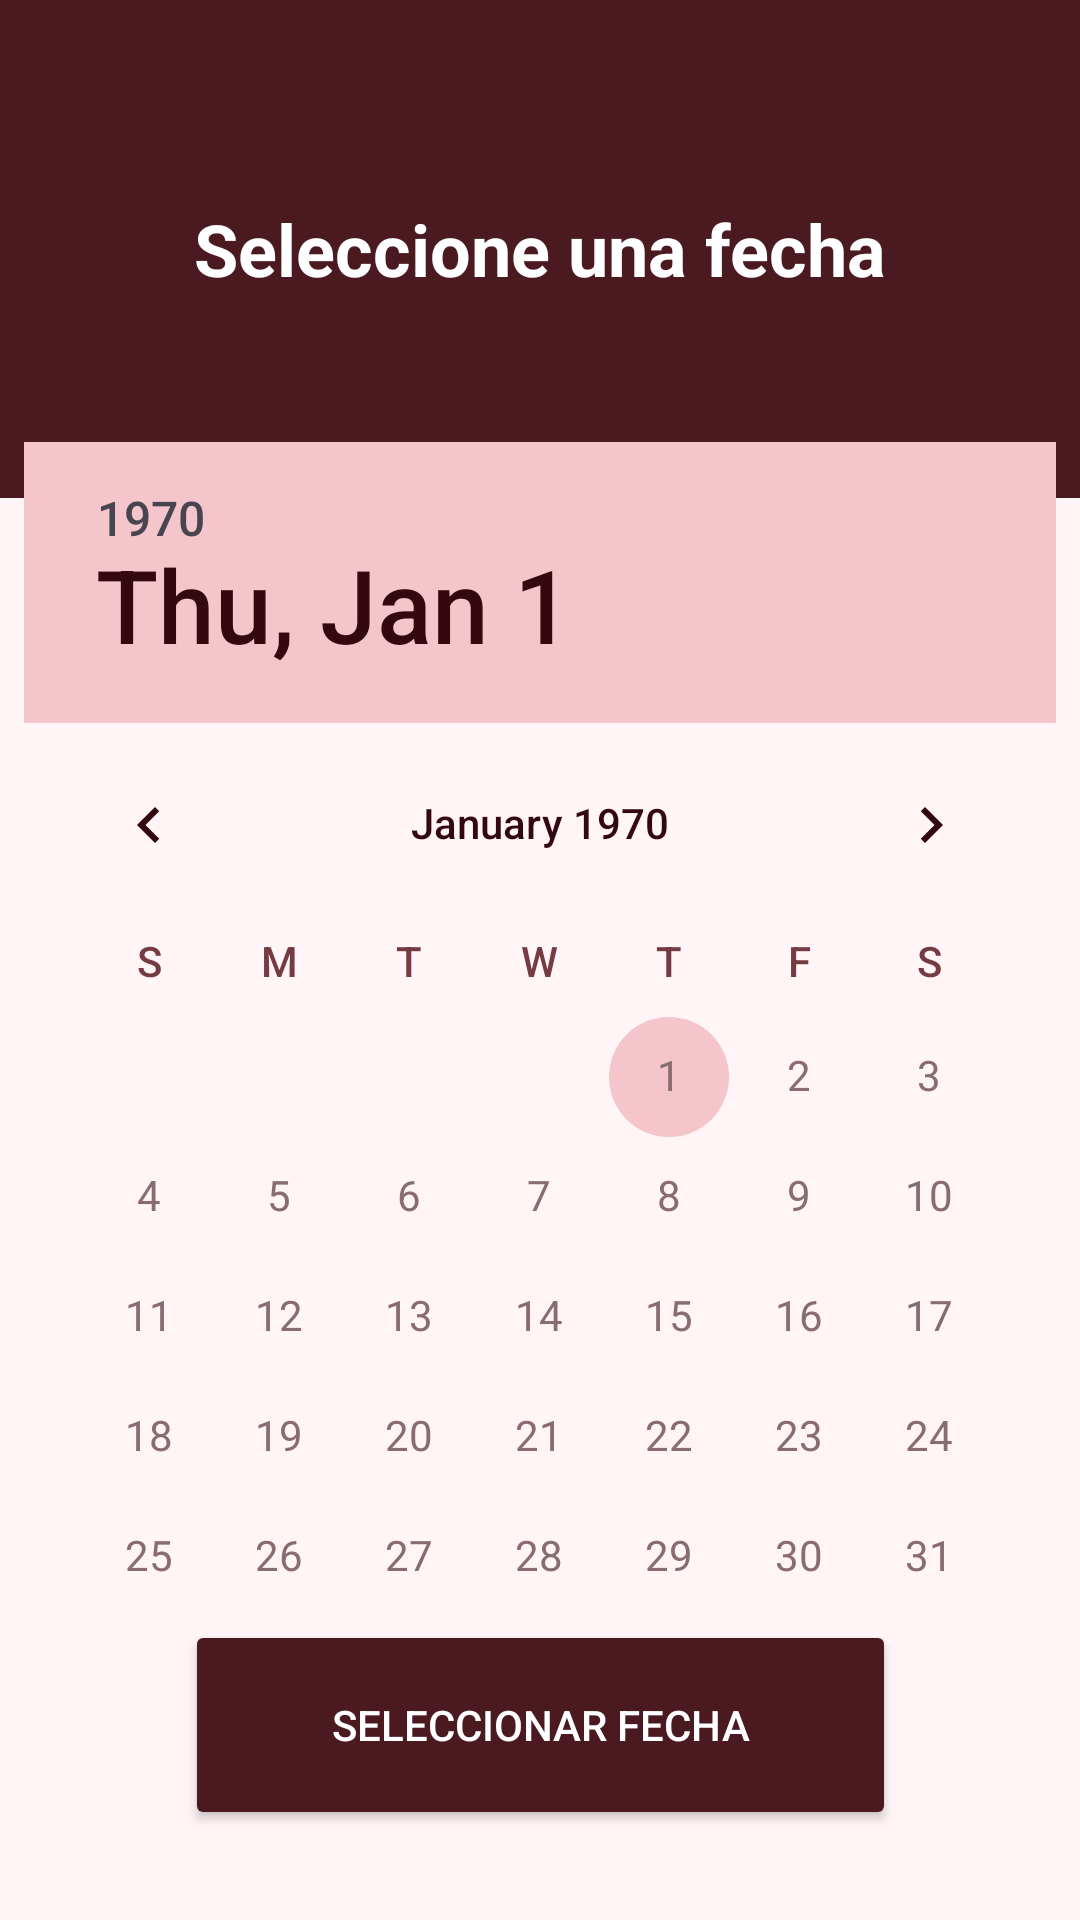

Android layout source for this screen:
<!-- AndroidManifest.xml: application theme Theme.MyApplication -->
<!-- res/layout/activity_pantalla_calendario.xml -->
<?xml version="1.0" encoding="utf-8"?>
<androidx.constraintlayout.widget.ConstraintLayout xmlns:android="http://schemas.android.com/apk/res/android"
    xmlns:app="http://schemas.android.com/apk/res-auto"
    xmlns:tools="http://schemas.android.com/tools"
    android:id="@+id/main"
    android:layout_width="match_parent"
    android:layout_height="match_parent"
    tools:context=".PantallaCalendario"
    android:background="?attr/colorSurface">

    <TextView
        android:id="@+id/text_selectFecha"
        android:layout_width="match_parent"
        android:layout_height="166dp"
        android:background="?attr/colorPrimary"
        android:gravity="center"
        android:text="@string/seleccione_una_fecha"
        android:textStyle="bold"
        android:textColor="?attr/colorOnPrimary"
        android:textSize="24sp"
        app:layout_constraintEnd_toEndOf="parent"
        app:layout_constraintHorizontal_bias="1.0"
        app:layout_constraintStart_toStartOf="parent"
        app:layout_constraintTop_toTopOf="parent" />


    <DatePicker
        android:id="@+id/datePicker"
        android:layout_width="wrap_content"
        android:layout_height="wrap_content"
        app:layout_constraintTop_toBottomOf="@+id/text_selectFecha"
        app:layout_constraintStart_toStartOf="parent"
        android:layout_marginTop="20dp"
        app:layout_constraintEnd_toEndOf="parent"
        app:layout_constraintBottom_toTopOf="@+id/btn_selecionarFecha"
        android:datePickerMode="calendar"
        android:calendarViewShown="true"
        android:spinnersShown="false"
        android:padding="8dp"
        android:theme="@style/ThemeOverlay.App.DatePicker"/>


    <Button
        android:id="@+id/btn_selecionarFecha"
        android:layout_width="237dp"
        android:layout_height="70dp"
        android:layout_marginBottom="30dp"
        android:backgroundTint="?attr/colorPrimary"
        android:text="@string/seleccionar_fecha"
        android:textColor="?attr/colorOnPrimary"
        app:layout_constraintBottom_toBottomOf="parent"
        app:layout_constraintStart_toStartOf="parent"
        app:layout_constraintEnd_toEndOf="parent"


        android:gravity="center"/>
</androidx.constraintlayout.widget.ConstraintLayout>
<!-- resources referenced by this layout -->
<resources>
  <string name="seleccionar_fecha">Seleccionar Fecha</string>
  <string name="seleccione_una_fecha">Seleccione una fecha</string>
  <style name="ThemeOverlay.App.DatePicker">
          <item name="android:datePickerStyle">@style/MyDatePickerStyle</item>
          <item name="android:calendarViewStyle">@style/MyCalendarViewStyle</item>
  
  
          <item name="colorAccent">?attr/colorOnSurface</item>
          <item name="android:colorAccent">?attr/colorOnSurface</item>
          <item name="colorControlActivated">?attr/colorTertiary</item>
          <item name="colorControlHighlight">?attr/colorOnSurface</item>
  
  
          <item name="android:textColorPrimary">?attr/colorOnTertiary</item>
      </style>
  <style name="Theme.MyApplication" parent="Base.Theme.MyApplication" />
  <style name="MyDatePickerStyle" parent="@android:style/Widget.Material.DatePicker">
          <item name="android:headerBackground">?attr/colorTertiary</item>
          <item name="android:calendarViewStyle">@style/MyCalendarViewStyle</item>
      </style>
  <style name="MyCalendarViewStyle" parent="@android:style/Widget.Material.CalendarView">
          <item name="android:weekDayTextAppearance">@style/CalWeekdayText</item>
          <item name="android:dateTextAppearance">@style/CalDateText</item>
          <item name="android:focusedMonthDateColor">?attr/colorSecondary</item>
          <item name="android:unfocusedMonthDateColor">?attr/colorOnSecondaryContainer</item>
          <item name="android:selectedWeekBackgroundColor">?attr/colorSecondary</item>
          <item name="android:weekSeparatorLineColor">@android:color/transparent</item>
      </style>
  <style name="CalWeekdayText" parent="@android:style/TextAppearance.Material.Body2">
          <item name="android:textColor">?attr/colorSecondary</item>
      </style>
  <style name="CalDateText" parent="@android:style/TextAppearance.Material.Body1">
          <item name="android:textColor">?attr/colorOutline</item>
      </style>
  <color name="primary">#652831</color>
  <color name="on_primary">#FFF4F6</color>
  <color name="primary_container">#753B43</color>
  <color name="on_primary_container">#FFF4F6</color>
  <color name="primaryVariant">#B9898E</color>
  <color name="secondary">#B9898E</color>
  <color name="on_secondary">#33090F</color>
  <color name="secondary_container">#4B1920</color>
  <color name="on_secondary_container">#FFF4F6</color>
  <color name="tertiary">#743B42</color>
  <color name="on_tertiary">#FFF4F6</color>
  <color name="tertiary_container">#5A2C33</color>
  <color name="on_tertiary_container">#F5C5CC</color>
  <color name="on_background">#FBE1E6</color>
  <color name="surface">#33090F</color>
  <color name="on_surface">#FFF4F6</color>
  <color name="surface_variant">#2F0A10</color>
  <color name="on_surface_variant">#FBE1E6</color>
  <color name="outline">#906B73</color>
  <color name="outline_variant">#B59A9E</color>
  <color name="error">#B9898E</color>
  <color name="on_error">#FFF4F6</color>
  <color name="inverse_surface">#FFF4F6</color>
  <color name="inverse_on_surface">#33090F</color>
</resources>
